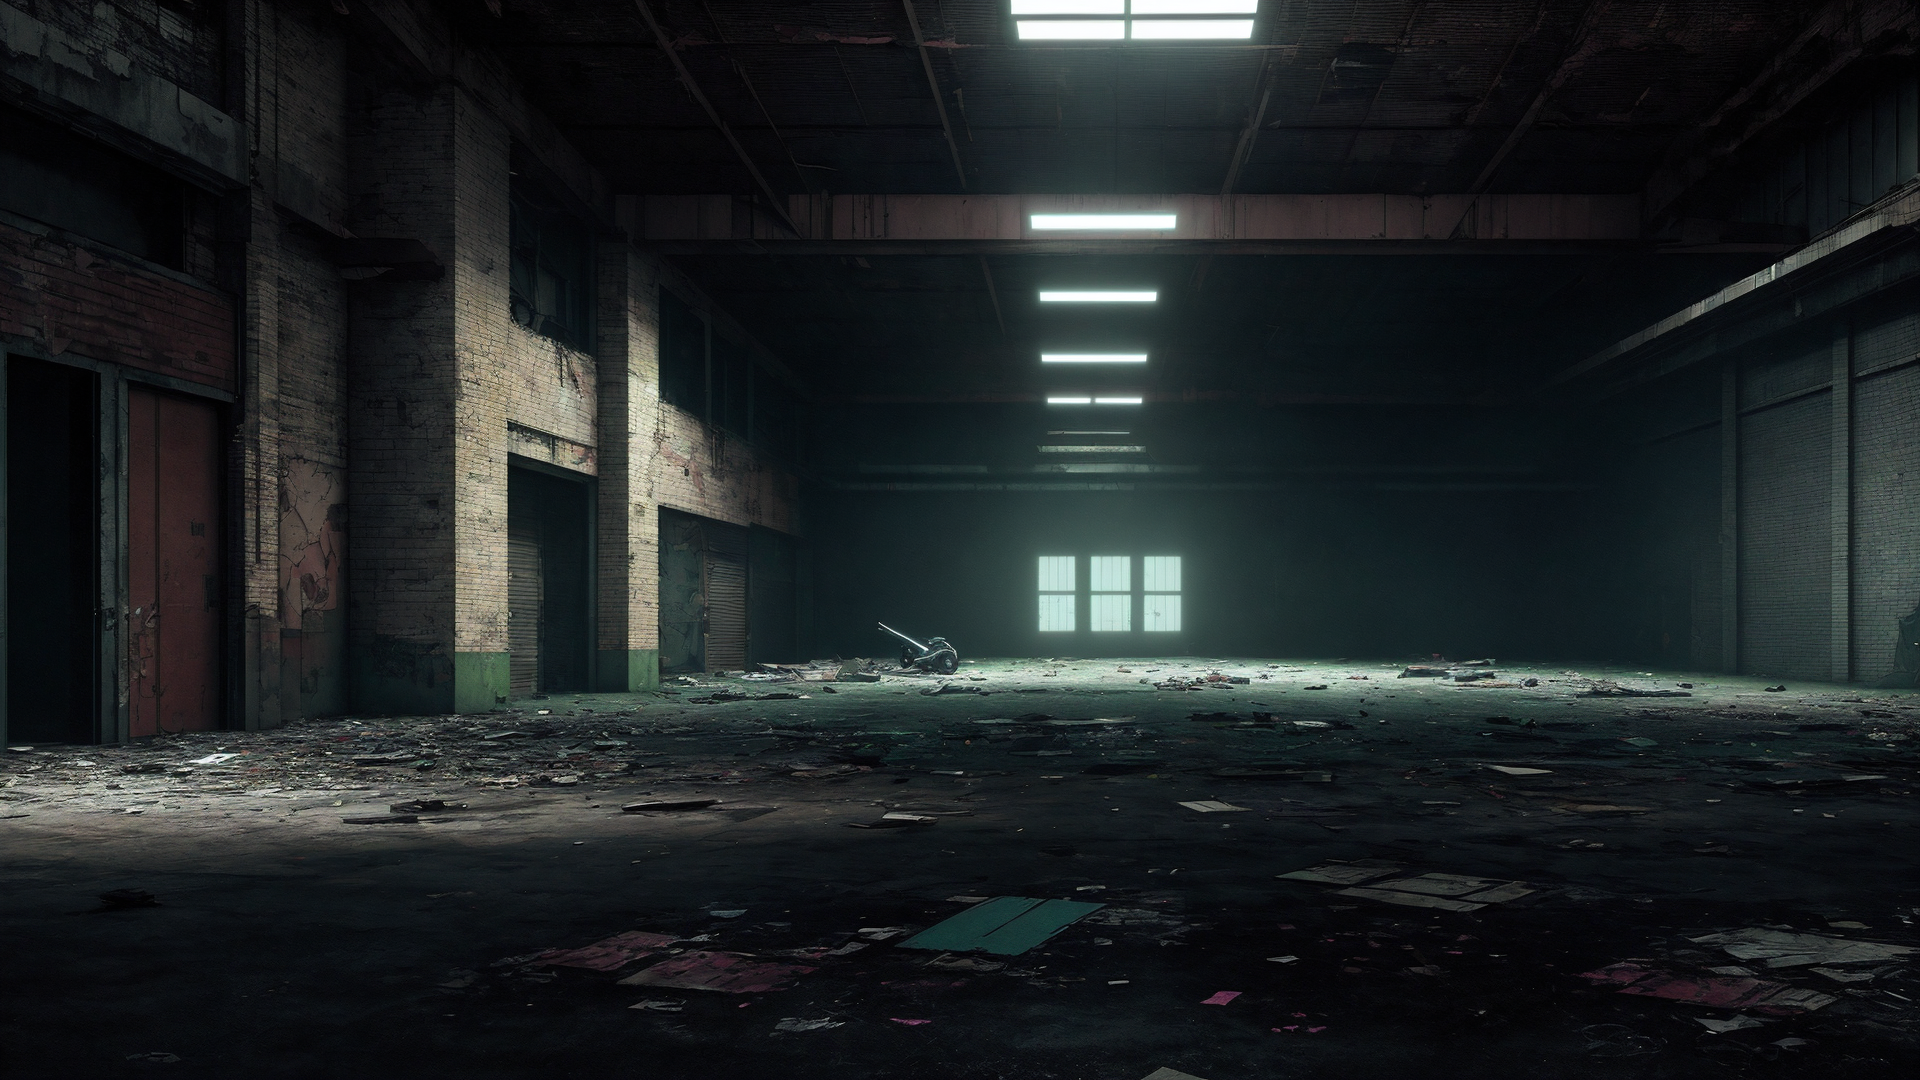
Generation parameters embedded in this image by AUTOMATIC1111 Stable Diffusion web UI or a fork of it (Forge, ...) (PNG 'parameters' text chunk):
photorealistic, cyberpunk, abandoned warehouse, (night:1.1), no people, dark
Negative prompt: cables, white line
Steps: 20, Sampler: DPM++ 2M Karras, CFG scale: 7, Seed: 4027106319, Size: 854x480, Model hash: 879db523c3, Model: dreamshaper_8, Denoising strength: 0.46, Hires upscale: 2.25, Hires upscaler: ESRGAN_4x, Version: v1.5.1